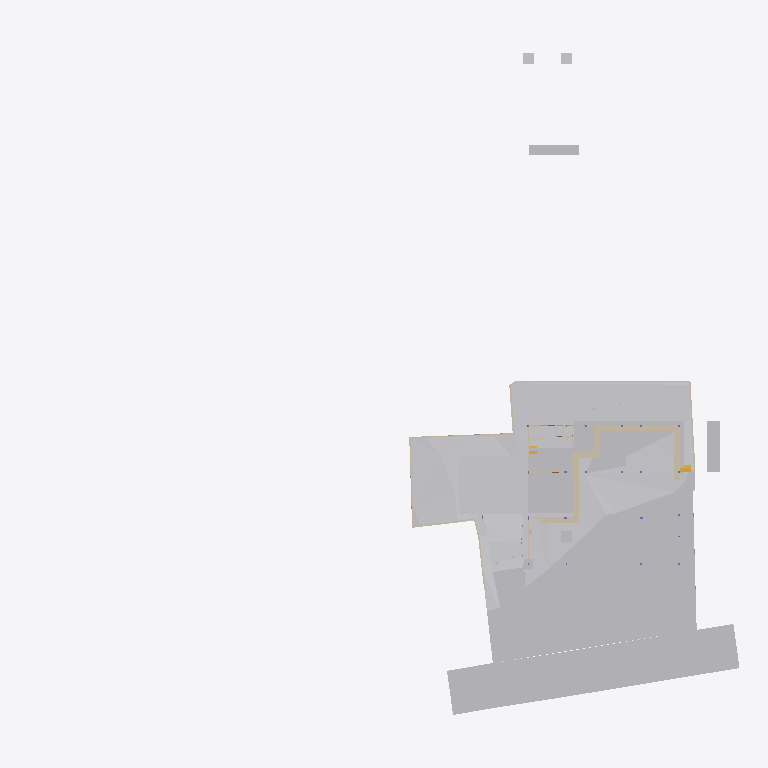
Plan cut of the same IFC building model at storey 'Site' (level -2.70 m, cut at -1.30 m), seen from above with north up, elements coloured by IFC class: 28 other elements (light grey), 24 walls (beige), 2 stair flights (yellow). Cut surfaces are drawn darker.
Extent 96.7 m × 90.0 m × 29.8 m (x, y, z). Storeys (10): Footing at -3.50 m; Site at -2.70 m; GF at -2.55 m; FF Lvl at 0.00 m; Plumbing at 0.00 m; Electrical at 0.00 m; FF at 0.45 m; FF Lintel at 3.15 m; schedule at 3.50 m; SF at 3.65 m. Elements (665): 132 IfcBeam, 79 IfcWall, 59 IfcCovering, 48 IfcSlab, 46 IfcPipeSegment, 43 IfcColumn, 40 IfcDoor, 37 IfcWindow, 30 IfcFurniture, 24 IfcEarthworksCut, 23 IfcGeographicElement, 17 IfcFooting.

HEADER;
FILE_DESCRIPTION(('ViewDefinition [CoordinationView]'),'2;1');
FILE_NAME('Manilal.ifc','2025-07-29T13:11:01+05:30',(),(),'IfcOpenShell 0.8.3-post1','Bonsai 0.8.3-post1','');
FILE_SCHEMA(('IFC4X3'));
ENDSEC;
DATA;
#1480=IFCPROJECT('2TuuvCHJz54PsFPcraEbH$',$,'My Project',$,$,$,$,(#3,#128),#1481);
#3305=IFCSITE('0lpfVeOW52QfroqLYyHNY2',$,'My Site',$,$,#26,$,$,$,$,$,$,$,$);
#3313=IFCBUILDING('0MzaWOaS178x5FMqOflU3C',$,'My Building',$,$,#25,$,$,$,$,$,$);
#2081=IFCBUILDINGSTOREY('09kFoqoxrCvB1_fcEsMZsQ',$,'FF',$,$,#217,$,$,$,$);
#2986=IFCBUILDINGSTOREY('0zoFHJ9PnFW80M$mIVDQW3',$,'GF',$,$,#14477,$,$,$,$);
#17145=IFCBUILDINGSTOREY('0MckaoTknA3edZMUNhTyAK',$,'SF',$,$,#17254,$,$,$,$);
#20035=IFCBUILDINGSTOREY('3LpnsPikv4mRTBpfC3WQtx',$,'FF Lvl',$,$,#20051,$,$,$,$);
#23582=IFCBUILDINGSTOREY('0DtUgpQ1b6nBmkLmvc_ehu',$,'FF Lintel',$,$,#23767,$,$,$,$);
#459032=IFCBUILDINGSTOREY('2nxT8wHGnDX9t8LjuK$yoz',$,'Footing',$,$,#459177,$,$,$,$);
#482732=IFCBUILDINGSTOREY('0qJiDzySr4lhgisX7t8beM',$,'Site',$,$,#482753,$,$,$,$);
#485569=IFCBUILDINGSTOREY('33UZQ2TSvAg8IY4x5QCp2i',$,'schedule',$,$,#490135,$,$,$,$);
#507278=IFCBUILDINGSTOREY('0fi$VcvNr0Zu6wnPuK6jDB',$,'Plumbing',$,$,#507299,$,$,$,$);
#531643=IFCBUILDINGSTOREY('2JRfeNnUP7R92jcKtKmwj5',$,'Electrical',$,$,#531659,$,$,$,$);
#457595=IFCGEOGRAPHICELEMENT('1mqx3WFMb0_xZzgY5_pKpf',$,'Site',$,$,#536377,#458342,$,.TERRAIN.);
#506523=IFCGEOGRAPHICELEMENT('20M0x6_hv1D8u5ftoKpVy3',$,'Road',$,$,#536372,#506537,$,.TERRAIN.);
#469019=IFCEARTHWORKSCUT('2Q_BpVgoH5UP4ov3lAq_Nd',$,'Cut',$,$,#536254,#469032,$,.BASE_EXCAVATION.);
#461213=IFCEARTHWORKSCUT('2x49TXK193K9MJc3CK9x_n',$,'Cut',$,$,#536279,#461226,$,.BASE_EXCAVATION.);
#460540=IFCEARTHWORKSCUT('3NfQzW2p90kemh8IGcUxhf',$,'roader',$,$,#535855,#461124,$,.PAVEMENTMILLING.);
#459974=IFCEARTHWORKSCUT('1orBtrQ6r9QBXstUuMTyak',$,'Cut',$,$,#536269,#459987,$,.BASE_EXCAVATION.);
#550097=IFCGEOGRAPHICELEMENT('3hzKcHmG15MBT$Lf89GHXN',$,'PureSite',$,$,#550754,#550264,$,.TERRAIN.);
#483723=IFCEARTHWORKSCUT('0lv4XU7zX8PPDYPdO7aOdg',$,'Cut',$,$,#536284,#483736,$,.BASE_EXCAVATION.);
#472415=IFCEARTHWORKSFILL('0SId10rUP56RfmvaC9ti3V',$,'Cube',$,$,#473530,#472425,$,.SLOPEFILL.);
#469330=IFCEARTHWORKSCUT('01J8VwQ8f08gmXDrlhIlzq',$,'Cut',$,$,#536224,#469343,$,.BASE_EXCAVATION.);
#483684=IFCEARTHWORKSCUT('3NGXkKzmP9mwmT7XBm4eTA',$,'Cut',$,$,#536249,#483697,$,.BASE_EXCAVATION.);
#471956=IFCEARTHWORKSCUT('064wt44Qr018YjnvVkk4J1',$,'Cut',$,$,#536274,#471969,$,.BASE_EXCAVATION.);
#93186=IFCVEHICLE('09kCGSf$LDBwv0agp2PRhM',$,'Vehicle',$,$,#245794,#93199,$,$);
#472474=IFCWALL('1moSAGyaj6X9dKOrtxI8Fe',$,'Wall',$,$,#473379,#472485,$,$);
#19398=IFCVEHICLE('0rzGDxo0H1CRYsT$ARQpVS',$,'Vehicle',$,$,#245789,#19411,$,$);
#472075=IFCEARTHWORKSCUT('3P_ZVV06j60u6$ptV0zgAt',$,'Cut',$,$,#536259,#472088,$,.BASE_EXCAVATION.);
#473249=IFCWALL('1KbxXSTQH2teyECKGpd9D2',$,'Wall',$,$,#473423,#473260,$,$);
#483597=IFCEARTHWORKSCUT('1t$VJ4$o90evgf8hngEw3O',$,'Cut',$,$,#536289,#483610,$,.BASE_EXCAVATION.);
#472141=IFCEARTHWORKSCUT('3XBGdyU2D9MeN3q92cqay6',$,'Cut',$,$,#472179,#472154,$,.BASE_EXCAVATION.);
#473312=IFCWALL('0D7izqDE9Fp8sOi_qFuCii',$,'Wall',$,$,#473361,#473323,$,$);
#229124=IFCWALL('3MfSYaOiTA4AjSKpPvRhyi',$,'Wall',$,$,#395482,#229135,$,$);
#170412=IFCWALL('02QSUeXF96zws6rSEwOtxB',$,'Wall',$,$,#471821,#170423,$,$);
#473463=IFCWALL('1GppCG6LrDywOQqWlDzPYg',$,'Wall',$,$,#501941,#473474,$,$);
#483346=IFCEARTHWORKSCUT('3CVsSk1n15tOTdxMSAWwV$',$,'Cut',$,$,#536294,#483359,$,.BASE_EXCAVATION.);
#28186=IFCWALL('2UlyJbGOL47vem9W3W5T7b',$,'Wall',$,$,#214889,#28197,$,$);
#469628=IFCEARTHWORKSCUT('3KiEpGBc11ZuQOzkAXEcMN',$,'Cut',$,$,#470197,#469641,$,.BASE_EXCAVATION.);
#14810=IFCWALL('1YbjuILpv4AxLe7Ucp54z8',$,'Wall',$,$,#501924,#14821,$,$);
#459311=IFCEARTHWORKSCUT('3qSRQGu4LBQwY_0nsq1Dm5',$,'Cut',$,$,#536184,#459324,$,.BASE_EXCAVATION.);
#469738=IFCEARTHWORKSCUT('2CFy$zORXCoR3tq$xUvFLs',$,'Cut',$,$,#470187,#469751,$,.BASE_EXCAVATION.);
#469796=IFCEARTHWORKSCUT('1xOkX0EnbDXe45unux$M5M',$,'Cut',$,$,#536109,#469809,$,.BASE_EXCAVATION.);
#483910=IFCEARTHWORKSCUT('2v1khSIBb6kei0EyPD83zy',$,'Cut',$,$,#536199,#483923,$,.BASE_EXCAVATION.);
#214630=IFCWALL('1v3BeDslv3W8LfR3WiqTEd',$,'Wall',$,$,#214830,#214641,$,$);
#469762=IFCEARTHWORKSCUT('2c4gnIr3v1nAQHoHaKZ1p7',$,'Cut',$,$,#470192,#469775,$,.BASE_EXCAVATION.);
#469680=IFCEARTHWORKSCUT('3DH8AXGtr84A1S6fSLl6R5',$,'Cut',$,$,#470202,#469693,$,.BASE_EXCAVATION.);
#469709=IFCEARTHWORKSCUT('24tjs_WczFGx2s92wm5ufQ',$,'Cut',$,$,#470177,#469722,$,.BASE_EXCAVATION.);
#395961=IFCWALL('2oTy5UOG136OtM3IP_qiPs',$,'Wall',$,$,#396036,#395972,$,$);
#472782=IFCWALL('2FqYND$9X5M9fHaixjCXYh',$,'Wall',$,$,#473026,#472793,$,$);
#186191=IFCWALL('1Esm3AND1CI8J4fqgYsqen',$,'Wall',$,$,#542704,#186202,$,$);
#469571=IFCEARTHWORKSCUT('2IfjuX05L3Q9F73mkLJFNM',$,'Cut',$,$,#469627,#469584,$,.BASE_EXCAVATION.);
#14894=IFCWALL('3LM7Pm6Iv8$Bf3kD16vEYX',$,'Wall',$,$,#501868,#14905,$,$);
#473027=IFCWALL('2zFLYjvBr64PEv0Q0wA1WK',$,'Wall',$,$,#473235,#473038,$,$);
#27353=IFCWALL('2Y2Bm57Cb8Exxz7st0aRUc',$,'Wall',$,$,#214921,#27364,$,$);
#27060=IFCWALL('10l$0x7lzBbBMMGF1qxI0s',$,'Wall',$,$,#27511,#27071,$,$);
#30905=IFCWALL('0J9S4Srlb1MOsgNvH90_Ni',$,'Wall',$,$,#470610,#30916,$,$);
#469076=IFCSTAIRFLIGHT('3akbHycZ93yR_8u_wyKIcq',$,'StairFlight',$,$,#469437,#469166,$,10,9,0.175,0.300000011920929,.STRAIGHT.);
#28224=IFCWALL('10RvTK_K97Xg3Zon6pJwxP',$,'Wall',$,$,#229504,#28235,$,$);
#101546=IFCWALL('0Rf_6ET3jB1A$TE_PSB8cB',$,'Wall',$,$,#471955,#101557,$,$);
#496302=IFCWALL('1skRZA3gDArPLyHJ1xBWOA',$,'Wall',$,$,#498243,#496313,$,$);
#483636=IFCEARTHWORKSCUT('0sikzQoBLANAJbN4DYsZsL',$,'Cut',$,$,#536299,#483649,$,.BASE_EXCAVATION.);
#322899=IFCWALL('301zTpBY56QRbhbSgqyTtD',$,'Wall',$,$,#471924,#322910,$,$);
#51049=IFCSTAIRFLIGHT('0QDG9AXQX0PgjOZTZBSSJQ',$,'StairFlight',$,$,#330515,#51062,$,12,11,0.183333337306976,0.150000005960464,.STRAIGHT.);
#475030=IFCWALL('0P8jPYbMTBahN2mQMeo_4L',$,'Wall',$,$,#475078,#475041,$,$);
#29467=IFCWALL('2U66_ERPrD$A$2PTOc1bPA',$,'Wall',$,$,#452475,#29478,$,$);
#322727=IFCWALL('0NXfgi9BT5$x6dqiz38cKQ',$,'Wall',$,$,#543049,#322738,$,$);
ENDSEC;
